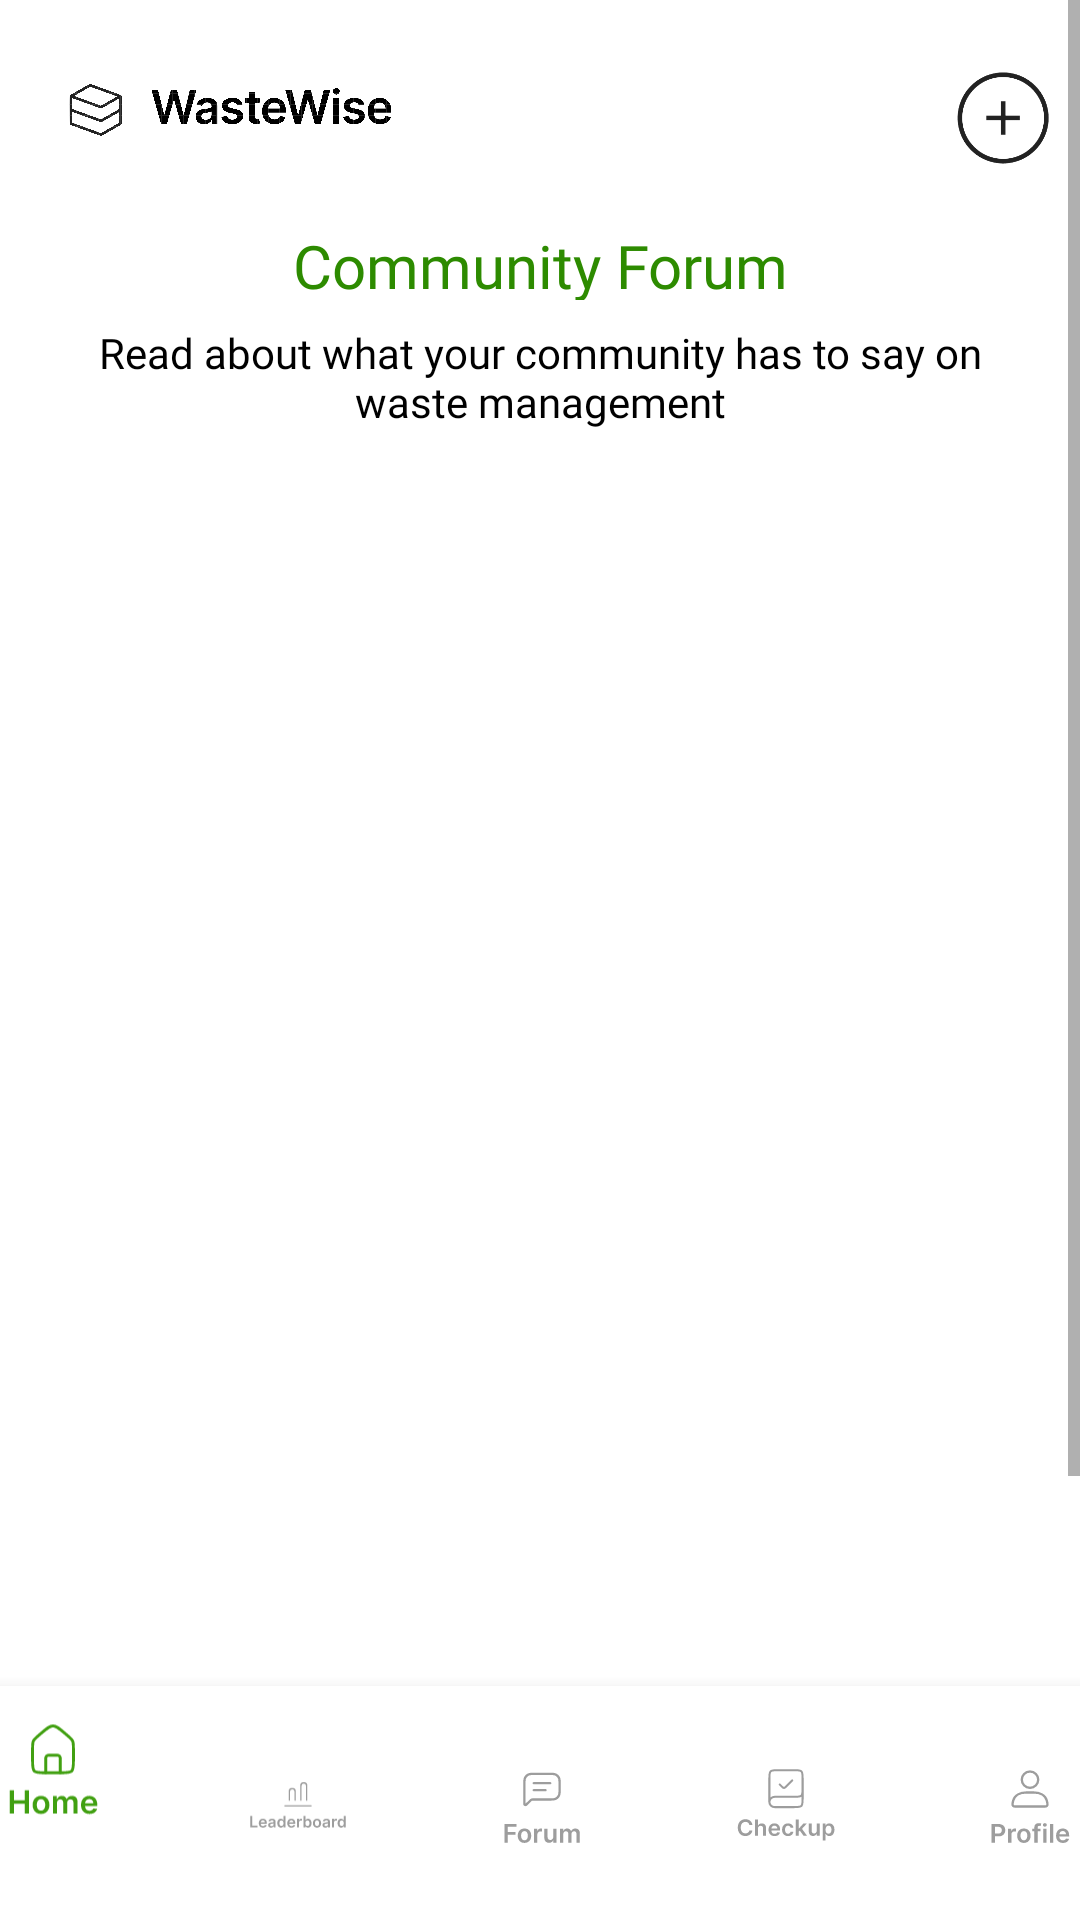

Reconstruct the res/layout file that produces this screen, plus the resources it refers to.
<!-- AndroidManifest.xml: application theme Theme.WasteWise -->
<!-- res/layout/forum.xml -->
<?xml version="1.0" encoding="utf-8"?>
<androidx.constraintlayout.widget.ConstraintLayout xmlns:android="http://schemas.android.com/apk/res/android"
    xmlns:app="http://schemas.android.com/apk/res-auto"
    xmlns:tools="http://schemas.android.com/tools"
    android:layout_width="match_parent"
    android:layout_height="match_parent"
>



    <ScrollView
        android:id="@+id/scrollView"
        android:layout_width="0dp"
        android:layout_height="0dp"
        app:layout_constraintTop_toTopOf="parent"
        app:layout_constraintBottom_toTopOf="@+id/bottomNavigationView"
        app:layout_constraintStart_toStartOf="parent"
        app:layout_constraintEnd_toEndOf="parent">

    <androidx.constraintlayout.widget.ConstraintLayout


        android:layout_width="match_parent"
        android:layout_height="match_parent"

        tools:layout_editor_absoluteX="46dp"
        tools:layout_editor_absoluteY="-16dp">



        <ImageView
            android:id="@+id/logoImage"
            android:layout_width="112dp"
            android:layout_height="32dp"
            android:layout_marginStart="20dp"
            android:layout_marginTop="20dp"
            android:visibility="visible"
            app:layout_constraintStart_toStartOf="parent"
            app:layout_constraintTop_toTopOf="parent"
            app:srcCompat="@drawable/logo" />

        <TextView
            android:id="@+id/forumTitle"
            android:layout_width="340dp"
            android:layout_height="25dp"
            android:layout_marginTop="75dp"
            android:fontFamily="@font/inter_semibold"
            android:gravity="center"
            android:text="Community Forum"
            android:textColor="#2D8B00"
            android:textSize="20dp"
            app:layout_constraintEnd_toEndOf="parent"
            app:layout_constraintHorizontal_bias="0.492"
            app:layout_constraintStart_toStartOf="parent"
            app:layout_constraintTop_toTopOf="parent" />

        <TextView
            android:id="@+id/descTxt"
            android:layout_width="320dp"
            android:layout_height="wrap_content"
            android:layout_marginTop="8dp"
            android:fontFamily="@font/inter"
            android:text="Read about what your community has to say on waste management"
            android:textAlignment="center"
            android:textColor="#000000"
            android:textSize="14sp"
            app:layout_constraintEnd_toEndOf="parent"
            app:layout_constraintStart_toStartOf="parent"
            app:layout_constraintTop_toBottomOf="@+id/forumTitle" />

        <ImageView
            android:id="@+id/imageView2"
            android:layout_width="wrap_content"
            android:layout_height="wrap_content"
            android:layout_marginTop="68dp"
            app:layout_constraintEnd_toEndOf="@+id/descTxt"
            app:layout_constraintHorizontal_bias="0.562"
            app:layout_constraintStart_toStartOf="@+id/descTxt"
            app:layout_constraintTop_toBottomOf="@+id/forumTitle"
            app:srcCompat="@drawable/line_1" />

        <FrameLayout
            android:layout_width="370dp"
            android:layout_height="460dp"
            android:layout_marginTop="14dp"
            app:layout_constraintEnd_toEndOf="@+id/descTxt"
            app:layout_constraintHorizontal_bias="0.55"
            app:layout_constraintStart_toStartOf="@+id/descTxt"
            app:layout_constraintTop_toBottomOf="@+id/imageView2">

            <androidx.recyclerview.widget.RecyclerView
                android:id="@+id/postalRecyclerView"
                android:layout_width="match_parent"
                android:layout_height="match_parent" />
        </FrameLayout>

        <ImageView
            android:id="@+id/addPostBtn"
            android:layout_width="31dp"
            android:layout_height="31dp"
            android:layout_marginBottom="20dp"
            app:layout_constraintBottom_toTopOf="@+id/forumTitle"
            app:layout_constraintEnd_toEndOf="@+id/forumTitle"
            app:layout_constraintHorizontal_bias="1.0"
            app:layout_constraintStart_toEndOf="@+id/logoImage"
            app:srcCompat="@drawable/add" />


    </androidx.constraintlayout.widget.ConstraintLayout>


</ScrollView>

<com.google.android.material.bottomnavigation.BottomNavigationView
        android:id="@+id/bottomNavigationView"
        android:layout_width="407dp"
        android:layout_height="78dp"
        app:layout_constraintBottom_toBottomOf="parent"
        app:layout_constraintEnd_toEndOf="parent"
        app:layout_constraintStart_toStartOf="parent"
        app:menu="@menu/bottom_nav_menu"
        app:itemIconSize="36dp"
        app:itemIconTint="@drawable/bottom_navigation_item_color"
        app:itemTextColor="@drawable/bottom_navigation_item_color"
        />

</androidx.constraintlayout.widget.ConstraintLayout>
<!-- resources referenced by this layout -->
<resources>
  <!-- drawable add: png bitmap (drawable, 13599 bytes) -->
  <!-- drawable bottom_navigation_item_color (drawable) -->
  <?xml version="1.0" encoding="utf-8"?>
  <selector xmlns:android="http://schemas.android.com/apk/res/android">
      
      <item android:state_checked="true" android:color="#41A011" /> 
  
      
      <item android:color="#9D9D9D" /> 
  </selector>
  <!-- drawable logo: png bitmap (drawable, 82975 bytes) -->
  <style name="Theme.WasteWise" parent="Theme.MaterialComponents.DayNight.DarkActionBar">
          
          <item name="colorPrimary">@color/purple_500</item>
          <item name="colorPrimaryVariant">@color/green</item>
          <item name="colorOnPrimary">@color/white</item>
          
          <item name="colorSecondary">@color/teal_200</item>
          <item name="colorSecondaryVariant">@color/teal_700</item>
          <item name="colorOnSecondary">@color/black</item>
          
          <item name="android:statusBarColor" tools:targetApi="l">?attr/colorPrimaryVariant</item>
          
      </style>
  <color name="purple_500">#FF6200EE</color>
  <color name="green">#647A4C</color>
  <color name="white">#FFFFFFFF</color>
  <color name="teal_200">#FF03DAC5</color>
  <color name="teal_700">#FF018786</color>
  <color name="black">#FF000000</color>
</resources>
